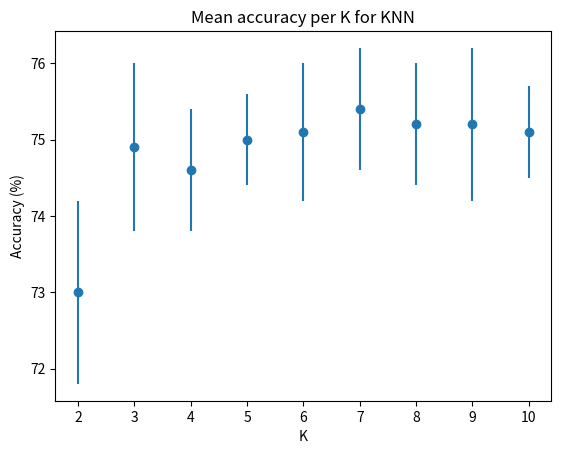

Generate this figure with matplotlib:
import matplotlib.pyplot as plt

data = {
    2: [73.0, 1.2],
    3: [74.9, 1.1],
    4: [74.6, 0.8],
    5: [75.0, 0.6],
    6: [75.1, 0.9],
    7: [75.4, 0.8],
    8: [75.2, 0.8],
    9: [75.2, 1.0],
    10: [75.1, 0.6]
}

if __name__ == '__main__':
    means = [value[0] for value in data.values()]
    stds = [value[1] for value in data.values()]
    plt.errorbar(data.keys(), means, stds, linestyle='None', marker='o')

    plt.title('Mean accuracy per K for KNN')
    plt.xlabel('K')
    plt.ylabel('Accuracy (%)')

    plt.savefig('knn_parametersweep.png')
    plt.show()
